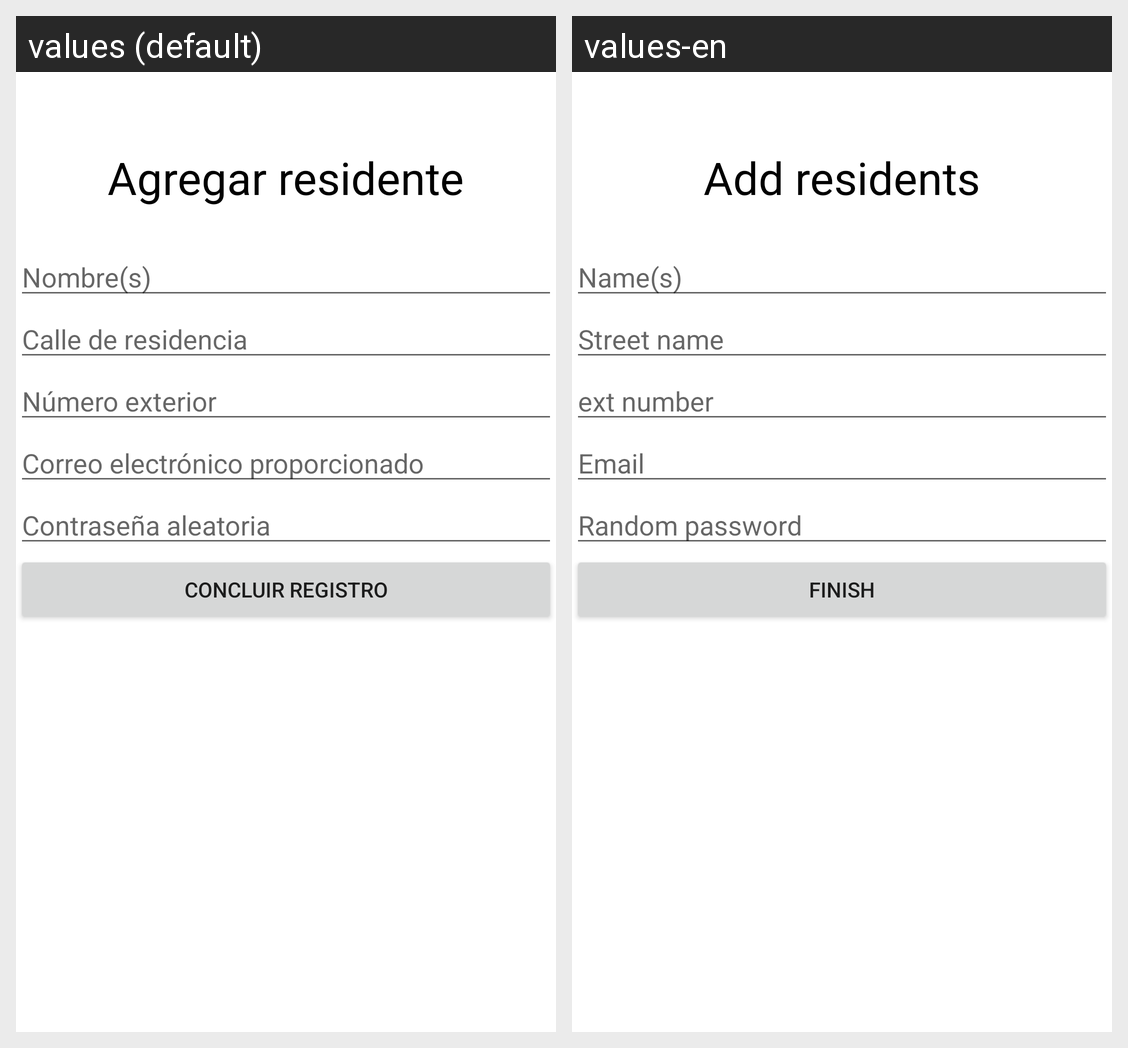

Locale-by-locale string values for the Android screen shown in this grid:
Android screen res/layout/activity_agregar_residente.xml rendered under 2 locales, left to right: values (default), values-en. Device: Nexus 5 (rendered at 1080×1920; each locale shown at half size, 540×960, under a caption strip naming it); theme Theme.SecurityHome.NoActionBar.
Strings drawn on this screen, with the default value and each locale's value (text and hints the layout hard-codes, and strings that could not be matched under every locale, appear in the picture but are not listed):

agregar_residente
  values: Agregar residente
  values-en: Add residents

nombre_s
  values: Nombre(s)
  values-en: Name(s)

calle_de_residencia
  values: Calle de residencia
  values-en: Street name

n_mero_exterior
  values: Número exterior
  values-en: ext number

correo_electr_nico_proporcionado
  values: Correo electrónico proporcionado
  values-en: Email

contrase_a_aleatoria
  values: Contraseña aleatoria
  values-en: Random password

concluir_registro
  values: Concluir Registro
  values-en: Finish
